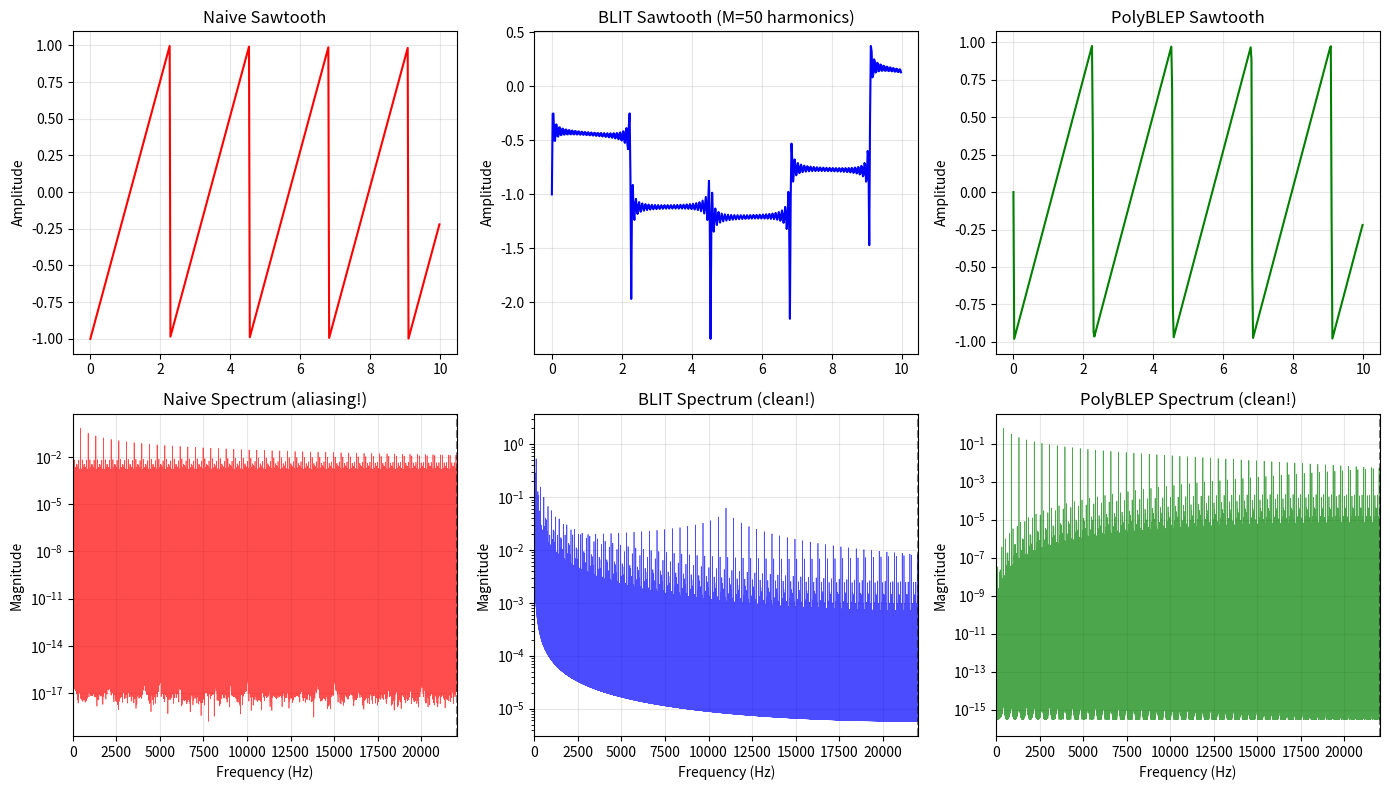

Write Python code to recreate this figure.
"""
==============================================
DAY 7: Band-Limited Synthesis (BLIT & PolyBLEP)
==============================================
Goal: 실시간으로 사용 가능한 band-limited waveform 생성 기법을 학습한다.
"""

import numpy as np
import matplotlib.pyplot as plt
from scipy.fft import fft, fftfreq
from scipy import signal

SAMPLE_RATE = 44100
DURATION = 1.0


def blit_impulse_train(freq, duration, sample_rate):
    """
    BLIT : Band-limited Impulse Train (대역 제한 임펄스 열)
        => 단순 파형 생성이 아니라,
           : aliasing 이 없는 saw/square 를 만들기 위함

    **BLIT 가 필요한 이유
    : 디지털에서 saw/square는 갑작스러운 점프(discontinuity)를 일으키므로 문제를 일으킴
      -> 갑작스러운 점프는 수학적으로, 무한한 harmonics 를 필요로 함
      -> but, 디지털에서는 nyquist 이상의 주파수는 표현이 불가하다.
        => aliasing 발생
        => so, 처음부터 nyquist 이하의 harmonics 만 가진 impulse train을 만듦!

    ** why impulse train? **
    : saw wave 의 미분은 수학적으로 => impulse train 
    => impulse train을 적분하면 saw wave
    (but, 원래의 Impulse는 모든 주파수 포함. BLIT는 Nyquist 이하의 harmonics만 포함->aliasing 없음)

    concept:
    - generate band-limited impulses(대역 제한된 임펄스)
    - integrate to create band-limited waveforms (적분해서 대역 제한 파형 생성)

    Mathematical formula (sinc function):
    BLIT(t) = sin(πMt) / (M * sin(πt))
        - harmonics 를 잘라놓은 Fourier series

    where M = floor(sample_rate / (2 * freq)) 
    (M : harmonics below nyquist)

    Properties:
    - no aliasing!
    - efficient (and additive 보다 빠름. 
        additive는 harmonics 하나씩 sin 계산, BLIT는 수학식 하나로 전체 harmonic 처리)
    - produces sharp discontinuities (날카로운 불연속점) => harmonics 를 제한했지만 여전히 매우 sharp함

    **일반 naive saw vs BLIT 방식
    1)naive saw
        : 바로 점프 -> aliasing
    
    2)BLIT 방식
        : bnad-limited impulse 생성 -> 적분 -> alias-free saw 생성

    """

    t = np.linspace(0, duration, int(sample_rate * duration), endpoint=False)
    
    # Calculate M (number of harmonics below Nyquist)
    nyquist = sample_rate / 2
    M = int(nyquist / freq)

    # Phase for impulse train
    phase = (freq * t) % 1.0

    # BLIT formula
    # Avoid division by zero : epsilon(아주작은값 = 0 으로 나누는것을 방지하는 안전장치)
        # = 1e-10 = 0.0000000001.
        # 만약 denominator 가 0일 경우, 에러날 수 있으므로, epsilon을 더해서 처리함
        # phase = 0, 1, 2, 3, 4 ..(정수)인 경우 np.sin(np.pi * phase) = 0 이기 때문에 나눗셈 불가능
            # => 그래서 M * np.sin(np.pi * phase + epsilon) 해서 아주 살짝 틀어지게 함
    epsilon = 1e-10
    denominator = M * np.sin(np.pi * phase + epsilon)
        #분모
    numerator = np.sin(np.pi * M * phase)
        #분자

    blit = numerator / (denominator + epsilon)

    # Normalize (정규화)
    blit = blit / M

    return blit, t, M


def blit_to_sawtooth(blit_signal, sample_rate):
    """
    Convert BLIT to sawtooth via integration (적분)
    
    Integration = cumulative sum (누적합)
    Leaky integrator (누설 적분기) to prevent DC buildup
    """
    # Leaky integrator coefficient (DC 차단 계수)
    leak = 0.999
        # leak : 0.999
        # 매 샘플 0.1% 감소하게 함 -> DC 누적 방지, 발산방지, 안정적인 sawtooth. 안정적 적분
        # 순수 적분 = 발산 / Leaky 적분  = 안정적 sawtooth
 
    saw = np.zeros_like(blit_signal)
    accumulator = 0
    
    for i in range(len(blit_signal)):
        accumulator = leak * accumulator + blit_signal[i]
        saw[i] = accumulator
    
    # Normalize to [-1, 1]
    saw = saw / np.max(np.abs(saw))
    saw = 2 * saw - 1  # center around 0
    
    return saw

def polyblep_residual(t, dt):
    """
    PolyBLEP: Polynomial Band-Limited Step (다항식 대역 제한 계단)
        => 불연속점(계단)을 부드럽게 만들어서 aliasing 을 줄이는 기법
    
    Concept:
    - Add correction polynomial at discontinuities (불연속점에 보정 다항식 추가)
    - Very efficient (매우 효율적)
    - Good quality (좋은 품질)
    
    Polynomial residual (잔차 다항식):
    - Smooths out the discontinuity (불연속점 부드럽게)
    - 2nd order polynomial (2차 다항식)
    
    Parameters:
    - t: phase distance from discontinuity (불연속점으로부터 위상 거리)
    - dt: phase increment per sample (샘플당 위상 증가량)
    """
    if t < dt:
        # Rising edge (상승 에지)
        t = t / dt
        return t + t - t * t - 1.0
    elif t > 1.0 - dt:
        # Falling edge (하강 에지)
        t = (t - 1.0) / dt
        return t * t + t + t + 1.0
    else:
        return 0.0
    

def polyblep_sawtooth(freq, duration, sample_rate):
    """
    PolyBLEP sawtooth generation
    
    Algorithm:
    1. Generate naive sawtooth (기본 톱니파 생성)
    2. Detect discontinuities (불연속점 감지)
    3. Apply PolyBLEP correction (보정 적용)
    """

    t = np.linspace(0, duration, int(sample_rate * duration), endpoint=False)
    
    dt = freq / sample_rate  # phase increment (위상 증가량)
    phase = 0
    
    output = np.zeros_like(t)

    for i in range(len(t)):
        # Naive sawtooth
        naive_saw = 2 * phase - 1
        
        # PolyBLEP correction at discontinuity
        correction = polyblep_residual(phase, dt)
        
        output[i] = naive_saw - correction
        
        # Advance phase (위상 진행)
        phase += dt
        if phase >= 1.0:
            phase -= 1.0

    return output, t

def compare_blit_polyblep_naive():
    """
    BLIT vs PolyBLEP vs Naive 비교
    """
    freq = 440
    
    # Generate signals
    blit, t, M = blit_impulse_train(freq, DURATION, SAMPLE_RATE)
    saw_blit = blit_to_sawtooth(blit, SAMPLE_RATE)
    
    saw_polyblep, _ = polyblep_sawtooth(freq, DURATION, SAMPLE_RATE)
    
    # Naive for reference
    phase = (freq * t) % 1.0
    saw_naive = 2 * phase - 1
    
    # FFT analysis
    N = len(saw_blit)
    fft_blit = fft(saw_blit)
    fft_poly = fft(saw_polyblep)
    fft_naive = fft(saw_naive)
    
    freqs = fftfreq(N, 1/SAMPLE_RATE)
    positive_freqs = freqs[:N//2]
    mag_blit = np.abs(fft_blit[:N//2]) * 2 / N
    mag_poly = np.abs(fft_poly[:N//2]) * 2 / N
    mag_naive = np.abs(fft_naive[:N//2]) * 2 / N
    
    fig, axes = plt.subplots(2, 3, figsize=(14, 8))
    
    # Time domain
    plot_samples = int(0.01 * SAMPLE_RATE)
    t_plot = t[:plot_samples] * 1000
    
    axes[0, 0].plot(t_plot, saw_naive[:plot_samples], linewidth=1.5, color='red')
    axes[0, 0].set_ylabel('Amplitude')
    axes[0, 0].set_title('Naive Sawtooth')
    axes[0, 0].grid(True, alpha=0.3)
    
    axes[0, 1].plot(t_plot, saw_blit[:plot_samples], linewidth=1.5, color='blue')
    axes[0, 1].set_ylabel('Amplitude')
    axes[0, 1].set_title(f'BLIT Sawtooth (M={M} harmonics)')
    axes[0, 1].grid(True, alpha=0.3)
    
    axes[0, 2].plot(t_plot, saw_polyblep[:plot_samples], linewidth=1.5, color='green')
    axes[0, 2].set_ylabel('Amplitude')
    axes[0, 2].set_title('PolyBLEP Sawtooth')
    axes[0, 2].grid(True, alpha=0.3)
    
    # Frequency domain (full spectrum)
    axes[1, 0].plot(positive_freqs, mag_naive, linewidth=0.5, color='red', alpha=0.7)
    axes[1, 0].set_xlim(0, SAMPLE_RATE / 2)
    axes[1, 0].set_xlabel('Frequency (Hz)')
    axes[1, 0].set_ylabel('Magnitude')
    axes[1, 0].set_title('Naive Spectrum (aliasing!)')
    axes[1, 0].grid(True, alpha=0.3)
    axes[1, 0].set_yscale('log')
    axes[1, 0].axvline(SAMPLE_RATE / 2, color='black', linestyle='--', alpha=0.5)
    
    axes[1, 1].plot(positive_freqs, mag_blit, linewidth=0.5, color='blue', alpha=0.7)
    axes[1, 1].set_xlim(0, SAMPLE_RATE / 2)
    axes[1, 1].set_xlabel('Frequency (Hz)')
    axes[1, 1].set_ylabel('Magnitude')
    axes[1, 1].set_title('BLIT Spectrum (clean!)')
    axes[1, 1].grid(True, alpha=0.3)
    axes[1, 1].set_yscale('log')
    axes[1, 1].axvline(SAMPLE_RATE / 2, color='black', linestyle='--', alpha=0.5)
    
    axes[1, 2].plot(positive_freqs, mag_poly, linewidth=0.5, color='green', alpha=0.7)
    axes[1, 2].set_xlim(0, SAMPLE_RATE / 2)
    axes[1, 2].set_xlabel('Frequency (Hz)')
    axes[1, 2].set_ylabel('Magnitude')
    axes[1, 2].set_title('PolyBLEP Spectrum (clean!)')
    axes[1, 2].grid(True, alpha=0.3)
    axes[1, 2].set_yscale('log')
    axes[1, 2].axvline(SAMPLE_RATE / 2, color='black', linestyle='--', alpha=0.5)
    
    plt.tight_layout()
    plt.show()

compare_blit_polyblep_naive()


"""
    1) Impulse : 한 점에서만 값이 있고 나머지는 0인 신호 + 모든 주파수를 동시에 포함
        ex. impulse = [0, 0, 0, 1, 0, 0, 0] (한 부분만 1, 나머지는 0)

        # Impulse 생성
        impulse = np.zeros(100)
        impulse[50] = 1  # 50번째 위치에만 1

    2) Impulse train(임펄스 열) : 일정한 간격으로 반복되는 임펄스 열
        ex. 주기 t 마다 임펄스 발생 
        ex. impulse train의 FFT = 또 다른 impulse train
    
    """

""" Naive vs PolyBLEP vs BLIT vs Additive 

1)

2)

3)

4)

"""

"""사전 지식

필수:
- Sinc 함수 모양
- Low-pass filter 개념
- 푸리에 변환 기본 (주파수↔시간)

선택:
- 복소수 (더 깊은 이해)
- 푸리에 급수 (수학적 증명)
"""
